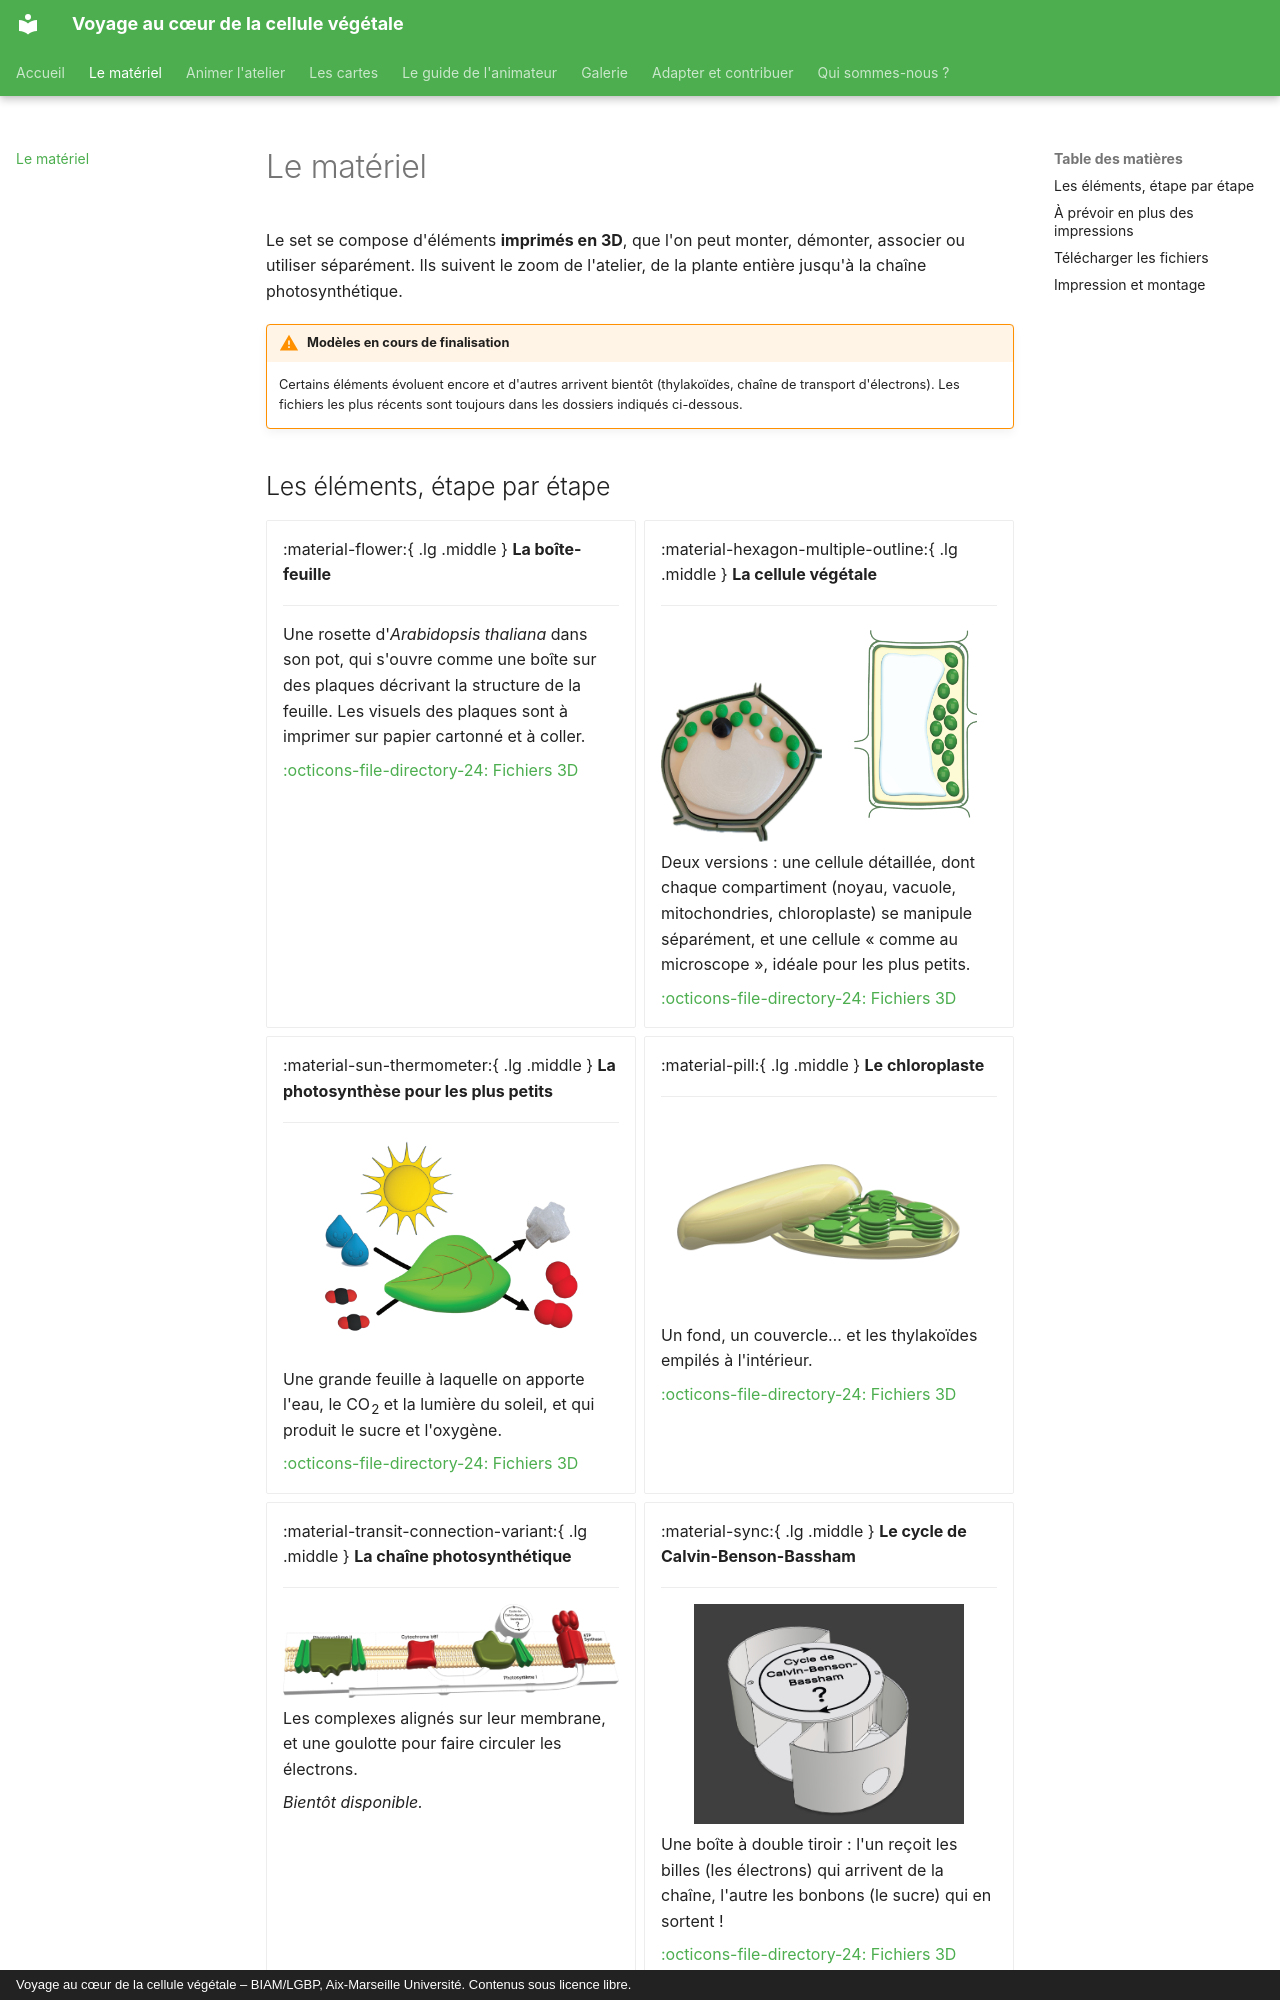

repository: cecile-lecampion/VCCV · page: materiel/index.html · generator: mkdocs · copyright: Voyage au cœur de la cellule végétale – BIAM/LGBP, Aix-Marseille Université. Contenus sous licence libre.

# Le matériel

Le set se compose d'éléments **imprimés en 3D**, que l'on peut monter,
démonter, associer ou utiliser séparément. Ils suivent le zoom de l'atelier,
de la plante entière jusqu'à la chaîne photosynthétique.

!!! warning "Modèles en cours de finalisation"
    Certains éléments évoluent encore et d'autres arrivent bientôt
    (thylakoïdes, chaîne de transport d'électrons). Les fichiers les plus
    récents sont toujours dans les dossiers indiqués ci-dessous.

## Les éléments, étape par étape

<div class="grid cards" markdown>

-   :material-flower:{ .lg .middle } **La boîte-feuille**

    ---

    Une rosette d'*Arabidopsis thaliana* dans son pot, qui s'ouvre comme une
    boîte sur des plaques décrivant la structure de la feuille. Les visuels
    des plaques sont à imprimer sur papier cartonné et à coller.

    [:octicons-file-directory-24: Fichiers 3D](https://github.com/cecile-lecampion/VCCV/tree/main/Modele_3D/Boite_feuille)

-   :material-hexagon-multiple-outline:{ .lg .middle } **La cellule végétale**

    ---

    ![La cellule en détail](images/materiel/cellule2.png){ .illustration-demi }
    ![La cellule comme au microscope](images/materiel/cellule.png){ .illustration-demi }

    Deux versions : une cellule détaillée, dont chaque compartiment (noyau,
    vacuole, mitochondries, chloroplaste) se manipule séparément, et une
    cellule « comme au microscope », idéale pour les plus petits.

    [:octicons-file-directory-24: Fichiers 3D](https://github.com/cecile-lecampion/VCCV/tree/main/Modele_3D/Plant_cell)

-   :material-sun-thermometer:{ .lg .middle } **La photosynthèse pour les plus petits**

    ---

    ![La photosynthèse simplifiée](images/materiel/petits.png){ .illustration }

    Une grande feuille à laquelle on apporte l'eau, le CO~2~ et la lumière
    du soleil, et qui produit le sucre et l'oxygène.

    [:octicons-file-directory-24: Fichiers 3D](https://github.com/cecile-lecampion/VCCV/tree/main/Modele_3D/Photosynth%C3%A8se_petits)

-   :material-pill:{ .lg .middle } **Le chloroplaste**

    ---

    ![Le chloroplaste](images/materiel/chloroplaste.png){ .illustration }

    Un fond, un couvercle… et les thylakoïdes empilés à l'intérieur.

    [:octicons-file-directory-24: Fichiers 3D](https://github.com/cecile-lecampion/VCCV/tree/main/Modele_3D/Chloroplaste)

-   :material-transit-connection-variant:{ .lg .middle } **La chaîne photosynthétique**

    ---

    ![La chaîne photosynthétique](images/materiel/chaine.png){ .illustration }

    Les complexes alignés sur leur membrane, et une goulotte pour faire
    circuler les électrons.

    *Bientôt disponible.*

-   :material-sync:{ .lg .middle } **Le cycle de Calvin-Benson-Bassham**

    ---

    ![La boîte du cycle de Calvin-Benson-Bassham](images/materiel/cycle.png){ .illustration }

    Une boîte à double tiroir : l'un reçoit les billes (les électrons) qui
    arrivent de la chaîne, l'autre les bonbons (le sucre) qui en sortent !

    [:octicons-file-directory-24: Fichiers 3D](https://github.com/cecile-lecampion/VCCV/tree/main/Modele_3D/cycle%20Calvin)

</div>

Quelques accessoires complètent le set :
[:octicons-file-directory-24: Accessoires](https://github.com/cecile-lecampion/VCCV/tree/main/Modele_3D/Accessoires).
